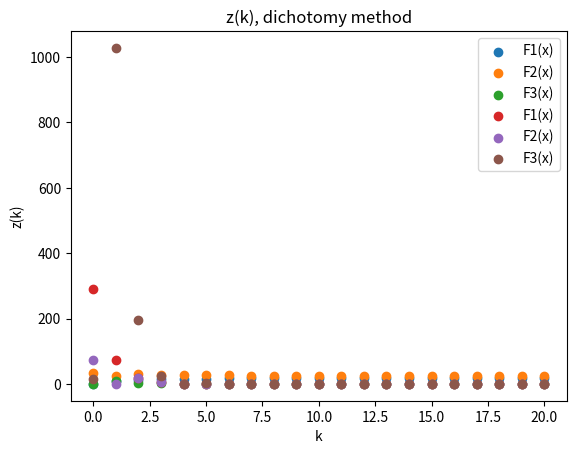

Recreate this plot in Python.
import numpy as np
import matplotlib.pyplot as plt
import pandas

# ---------------------------------------------------------------------------------------------------------------------
# Data definition

N = 17

eps = 0.0001
delta = 0.0001
tau = 0.618
k = 21

F1 = lambda x: (x - N) ** 2
F2 = lambda x: (x - N) ** 2 - N * x
F3 = lambda x: (x - N) ** 2 + N * (x ** 2)

a = -N
b = 3 * N

k_list = [i for i in range(k)]

f_opt_1 = [0.0 for i in range(k)]
f_opt_2 = [-361.25 for i in range(k)]
f_opt_3 = [272.944444444 for i in range(k)]

# ---------------------------------------------------------------------------------------------------------------------
# Method implementation

def dichotomy(F, a, b, eps, delta, k, f_min_k, x_min_k):
    x = (a + b)/ 2.0
    l = x - delta
    r = x + delta

    for i in range(k):
        if F(l) <= F(r):
            b = r
        else:
            a = l
        x = (a + b)/ 2.0
        l = x - delta
        r = x + delta

        x_min_k.append(x)
        f_min_k.append(F(x))

    return f_min_k, x_min_k

def getZ(x_opt, x_k, z):
    for i in range(len(x_k)):
        z.append(abs(x_opt[i] - x_k[i]))
    return z

# ---------------------------------------------------------------------------------------------------------------------
# Tests

f_d_1, x_d_1 = dichotomy(F1, a, b, eps, delta, k, [], [])
f_d_2, x_d_2 = dichotomy(F2, a, b, eps, delta, k, [], [])
f_d_3, x_d_3 = dichotomy(F3, a, b, eps, delta, k, [], [])

z_d_1 = getZ(f_opt_1, f_d_1, [])
z_d_2 = getZ(f_opt_2, f_d_2, [])
z_d_3 = getZ(f_opt_3, f_d_3, [])

# ---------------------------------------------------------------------------------------------------------------------
# Minimization graph

plt.title('x_min(k), dichotomy method')
plt.xlabel('k')
plt.ylabel('x_min(k)')
plt.scatter(k_list, x_d_1, label='F1(x)')
plt.scatter(k_list, x_d_2,  label='F2(x)')
plt.scatter(k_list, x_d_3, label='F3(x)')
plt.legend()
plt.grid()
plt.show()

# ---------------------------------------------------------------------------------------------------------------------
# Minimization table

d1 = {'k': k_list,
      'x_d_1': x_d_1,
      'f_d_1': f_d_1,
      'x_d_2': x_d_2,
      'f_d_2': f_d_2,
      'x_d_3': x_d_3,
      'f_d_3': f_d_3
     }
dF1 = pandas.DataFrame(data=d1)
print(dF1.to_string())

# ---------------------------------------------------------------------------------------------------------------------
# z(k) graph

plt.title('z(k), dichotomy method')
plt.xlabel('k')
plt.ylabel('z(k)')
plt.scatter(k_list, z_d_1, label='F1(x)')
plt.scatter(k_list, z_d_2,  label='F2(x)')
plt.scatter(k_list, z_d_3, label='F3(x)')
plt.legend()
plt.grid()
plt.show()

# ---------------------------------------------------------------------------------------------------------------------
# z(k) table

d2 = {'k': k_list,
      'z_d_1': z_d_1,
      'z_d_2': z_d_2,
      'z_d_3': z_d_3
     }
dF2 = pandas.DataFrame(data=d2)
print(dF2.to_string())